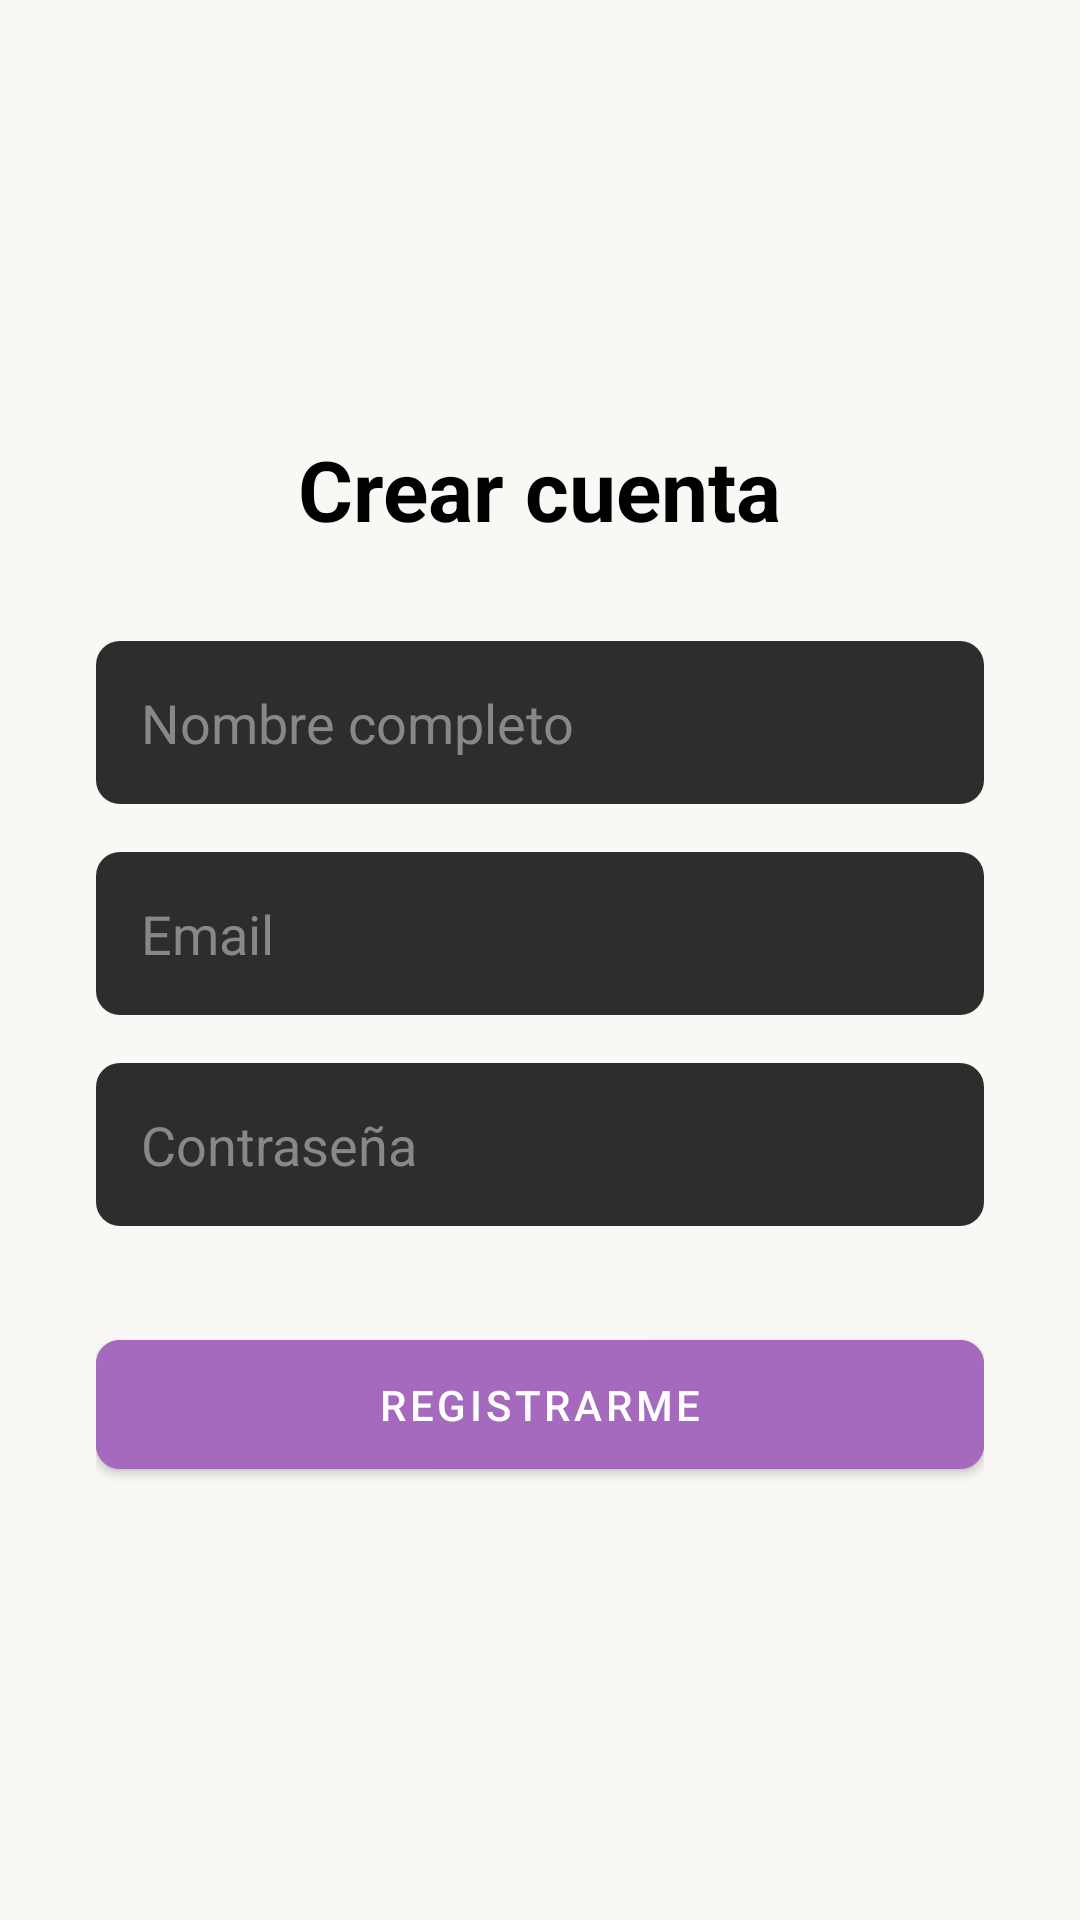

Write the Android layout XML for this screen, with the resource values it uses.
<!-- AndroidManifest.xml: application theme Theme.Biblioteca -->
<!-- res/layout/activity_register.xml -->
<?xml version="1.0" encoding="utf-8"?>
<LinearLayout xmlns:android="http://schemas.android.com/apk/res/android"
    xmlns:app="http://schemas.android.com/apk/res-auto"
    android:layout_width="match_parent"
    android:layout_height="match_parent"
    android:background="@color/fondo"
    android:gravity="center"
    android:orientation="vertical"
    android:padding="32dp">

    <TextView
        android:layout_width="wrap_content"
        android:layout_height="wrap_content"
        android:text="@string/crear_cuenta"
        android:textColor="@color/negro"
        android:textSize="28sp"
        android:textStyle="bold"
        android:layout_marginBottom="32dp"/>

    <EditText
        android:id="@+id/etNombre"
        android:layout_width="match_parent"
        android:layout_height="wrap_content"
        android:background="@drawable/input_bg"
        android:hint="@string/nombre_completo"
        android:inputType="textPersonName"
        android:padding="15dp"
        android:textColor="@color/blanco"
        android:textColorHint="#888888" />

    <EditText
        android:id="@+id/etEmail"
        android:layout_width="match_parent"
        android:layout_height="wrap_content"
        android:layout_marginTop="16dp"
        android:background="@drawable/input_bg"
        android:hint="@string/email"
        android:inputType="textEmailAddress"
        android:padding="15dp"
        android:textColor="@color/blanco"
        android:textColorHint="#888888" />

    <EditText
        android:id="@+id/etPassword"
        android:layout_width="match_parent"
        android:layout_height="wrap_content"
        android:layout_marginTop="16dp"
        android:background="@drawable/input_bg"
        android:hint="@string/contrasena"
        android:inputType="textPassword"
        android:padding="15dp"
        android:textColor="@color/blanco"
        android:textColorHint="#888888" />

    <com.google.android.material.button.MaterialButton
        android:id="@+id/btnRegistrar"
        android:layout_width="match_parent"
        android:layout_height="wrap_content"
        android:layout_marginTop="32dp"
        android:text="@string/registrarme"
        android:backgroundTint="@color/acento_morado"
        app:cornerRadius="8dp"
        android:padding="12dp"/>

</LinearLayout>
<!-- resources referenced by this layout -->
<resources>
  <color name="acento_morado">#A569BD</color>
  <color name="blanco">#FFFFFF</color>
  <color name="fondo">#FAF8F5</color>
  <color name="negro">#000000</color>
  <!-- drawable input_bg (drawable) -->
  <?xml version="1.0" encoding="utf-8"?>
  <shape xmlns:android="http://schemas.android.com/apk/res/android"
      android:shape="rectangle">
      <solid android:color="#2d2d2d"/>
      <corners android:radius="8dp"/>
  </shape>
  <string name="contrasena">Contraseña</string>
  <string name="crear_cuenta">Crear cuenta</string>
  <string name="email">Email</string>
  <string name="nombre_completo">Nombre completo</string>
  <string name="registrarme">Registrarme</string>
  <style name="Theme.Biblioteca" parent="Theme.MaterialComponents.Light.NoActionBar">
          <item name="colorPrimary">@color/toolbar_color</item>
          <item name="colorPrimaryVariant">@color/acento_morado</item>
          <item name="colorOnPrimary">@color/blanco</item>
          <item name="colorSecondary">@color/acento_morado</item>
          <item name="android:windowBackground">@color/fondo</item>
          <item name="colorSurface">@color/fondo</item>
      </style>
  <color name="toolbar_color">#7D3C98</color>
</resources>
